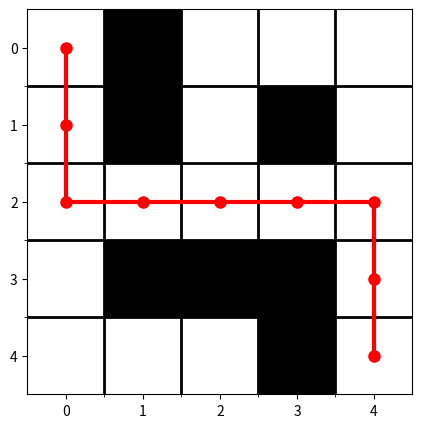

Here is the Python script that generated this plot:
"""
待补充代码：对搜索过的格子染色
"""
import matplotlib.pyplot as plt

def visualize_maze_with_path(maze, path, visited=[], move=None):
    plt.figure(figsize=(len(maze[0]), len(maze)))  # 设置图形大小
    plt.imshow(maze, cmap='Greys', interpolation='nearest')  # 使用灰度色图，并关闭插值

    # 绘制路径
    if path:
        path_x, path_y = zip(*path)
        plt.plot(path_y, path_x, marker='o', markersize=8, color='red', linewidth=3)

    # 设置坐标轴刻度和边框
    plt.xticks(range(len(maze[0])))
    plt.yticks(range(len(maze)))
    plt.gca().set_xticks([x - 0.5 for x in range(1, len(maze[0]))], minor=True)
    plt.gca().set_yticks([y - 0.5 for y in range(1, len(maze))], minor=True)
    plt.grid(which="minor", color="black", linestyle='-', linewidth=2)

    plt.axis('on')  # 显示坐标轴
    plt.show()

# 提供迷宫的二维数组
maze = [
    [0, 1, 0, 0, 0],
    [0, 1, 0, 1, 0],
    [0, 0, 0, 0, 0],
    [0, 1, 1, 1, 0],
    [0, 0, 0, 1, 0]
]

# 假设给定路径的坐标列表
path = [(0, 0), (1, 0), (2, 0), (2, 1), (2, 2), (2, 3), (2, 4), (3, 4), (4, 4)]

# 可视化迷宫及路径
visualize_maze_with_path(maze, path)
